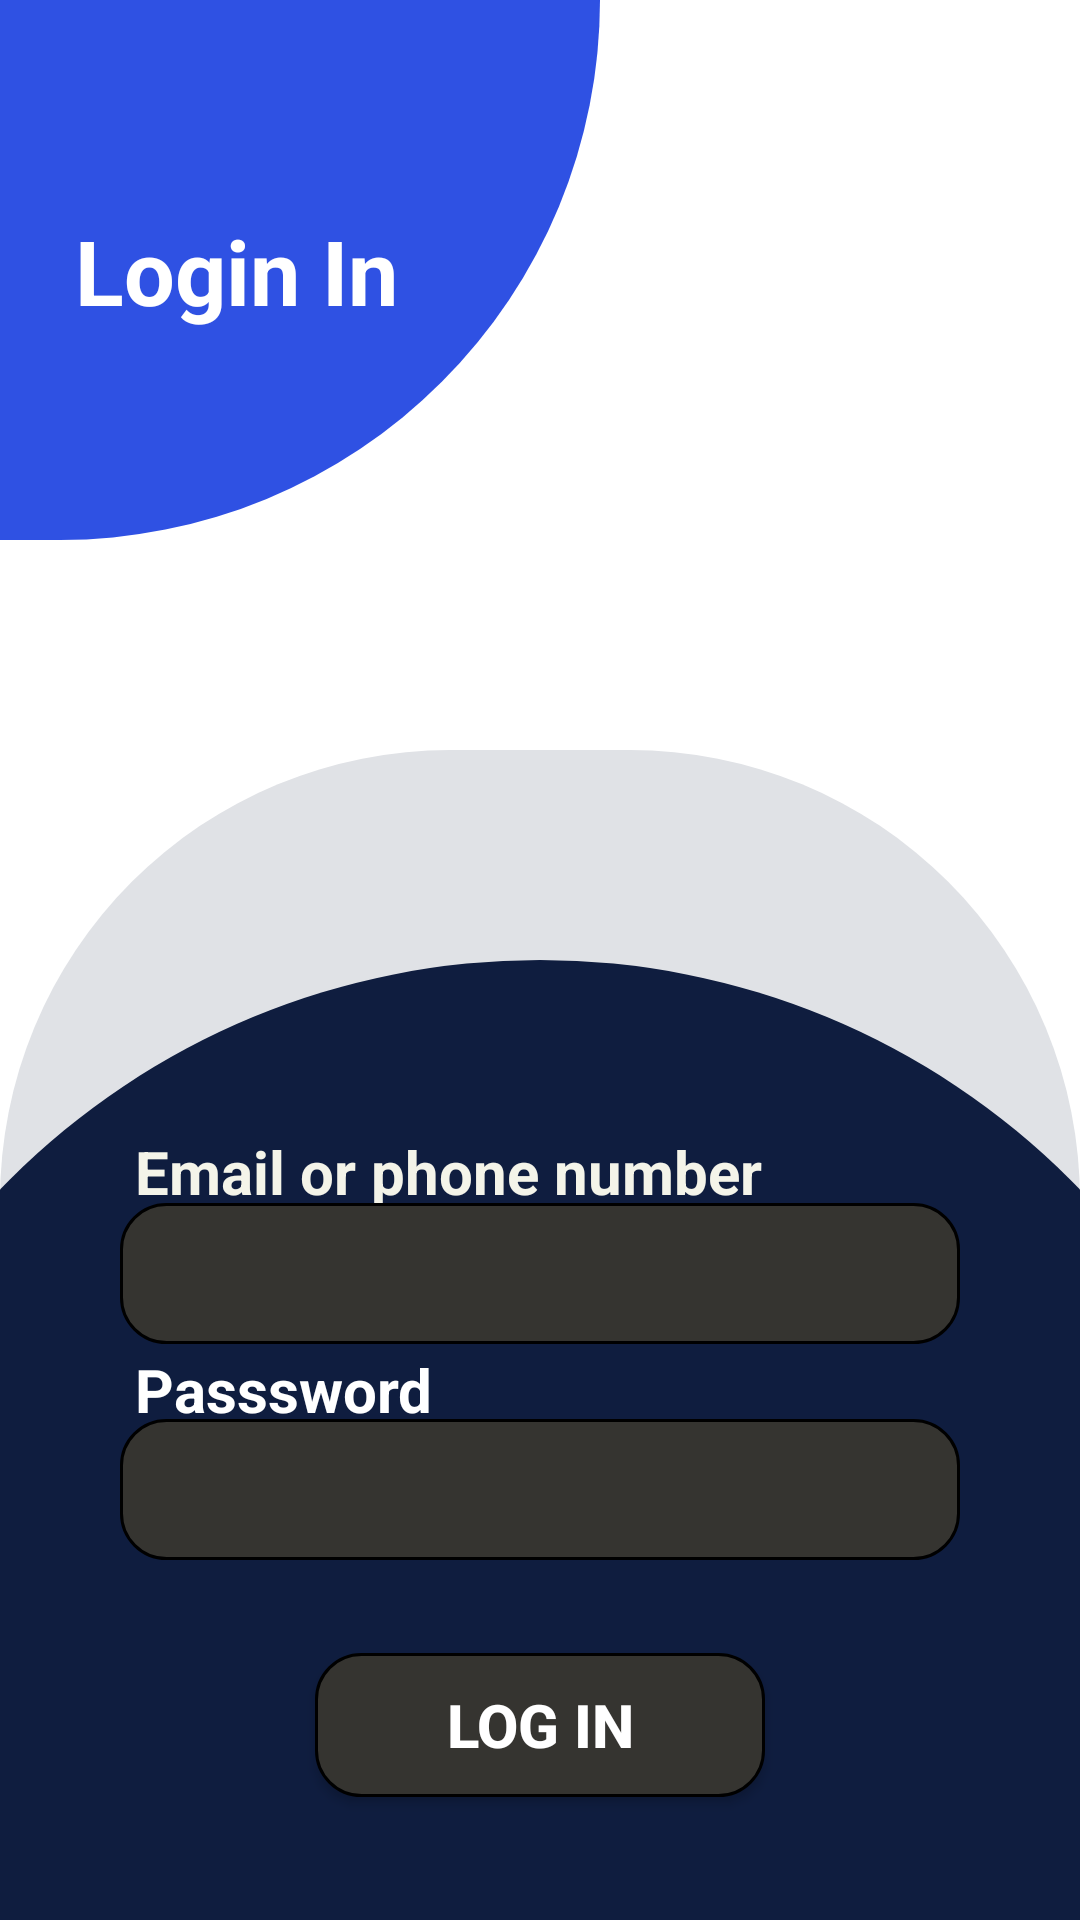

Reconstruct the res/layout file that produces this screen, plus the resources it refers to.
<!-- AndroidManifest.xml: application theme Theme.LoginandSignupDemo -->
<!-- res/layout/activity_main.xml -->
<?xml version="1.0" encoding="utf-8"?>
<androidx.constraintlayout.widget.ConstraintLayout xmlns:android="http://schemas.android.com/apk/res/android"
    xmlns:app="http://schemas.android.com/apk/res-auto"
    xmlns:tools="http://schemas.android.com/tools"
    android:layout_width="match_parent"
    android:layout_height="match_parent"
    tools:context=".MainActivity">

    <androidx.constraintlayout.widget.ConstraintLayout
        android:layout_width="200dp"
        android:layout_height="180dp"
        tools:ignore="MissingConstraints"
        android:background="@drawable/login_curve">

        <TextView
            android:layout_width="wrap_content"
            android:layout_height="wrap_content"
            android:text="Login In"
            android:textSize="30sp"
            android:layout_marginHorizontal="25dp"
            android:textStyle="bold"
            android:textColor="@color/white"
            app:layout_constraintBottom_toBottomOf="parent"
            app:layout_constraintLeft_toLeftOf="parent"
            app:layout_constraintTop_toTopOf="parent" />

    </androidx.constraintlayout.widget.ConstraintLayout>

    <androidx.constraintlayout.widget.ConstraintLayout
        android:layout_width="match_parent"
        android:layout_height="match_parent"
        tools:ignore="MissingConstraints"
        android:layout_marginTop="250dp"
        android:background="@drawable/login_curve1">

        <TextView
            android:layout_width="wrap_content"
            android:layout_height="wrap_content"
            android:text="Email or phone number"
            android:textColor="#f4f4e9"
            android:textSize="20sp"
            android:textStyle="bold"
            android:layout_marginHorizontal="45dp"
            app:layout_constraintVertical_bias="0.35"
            app:layout_constraintBottom_toBottomOf="parent"
            app:layout_constraintLeft_toLeftOf="parent"
            app:layout_constraintTop_toTopOf="parent" />

        <EditText
            android:layout_width="match_parent"
            android:layout_height="wrap_content"
            android:background="@drawable/edittext_background"
            android:textColor="#374058"
            android:padding="10dp"
            android:textSize="20sp"
            android:textStyle="bold"
            android:layout_marginHorizontal="40dp"
            app:layout_constraintVertical_bias="0.44"
            app:layout_constraintBottom_toBottomOf="parent"
            app:layout_constraintLeft_toLeftOf="parent"
            app:layout_constraintTop_toTopOf="parent" />

        <TextView
            android:layout_width="wrap_content"
            android:layout_height="wrap_content"
            android:text="Passsword"
            android:textColor="@color/white"
            android:textSize="20sp"
            android:textStyle="bold"
            android:layout_marginHorizontal="45dp"
            app:layout_constraintVertical_bias="0.55"
            app:layout_constraintBottom_toBottomOf="parent"
            app:layout_constraintLeft_toLeftOf="parent"
            app:layout_constraintTop_toTopOf="parent" />

        <EditText
            android:layout_width="match_parent"
            android:layout_height="wrap_content"
            android:background="@drawable/edittext_background"
            android:textColor="@color/white"
            android:padding="10dp"
            android:textSize="20sp"
            android:textStyle="bold"
            android:layout_marginHorizontal="40dp"
            app:layout_constraintVertical_bias="0.65"
            app:layout_constraintBottom_toBottomOf="parent"
            app:layout_constraintLeft_toLeftOf="parent"
            app:layout_constraintTop_toTopOf="parent" />

        <Button
            android:id="@+id/btn1"
            android:layout_width="150dp"
            android:layout_height="wrap_content"
            android:background="@drawable/edittext_background"
            android:textColor="@color/white"
            android:padding="10dp"
            android:textSize="20sp"
            android:text="Log In"
            android:textStyle="bold"
            android:layout_marginHorizontal="40dp"
            app:layout_constraintVertical_bias="0.88"
            app:layout_constraintRight_toRightOf="parent"
            app:layout_constraintBottom_toBottomOf="parent"
            app:layout_constraintLeft_toLeftOf="parent"
            app:layout_constraintTop_toTopOf="parent" />

    </androidx.constraintlayout.widget.ConstraintLayout>


</androidx.constraintlayout.widget.ConstraintLayout>
<!-- resources referenced by this layout -->
<resources>
  <color name="white">#FFFFFFFF</color>
  <!-- drawable edittext_background (drawable-v24) -->
  <?xml version="1.0" encoding="utf-8"?>
  <shape xmlns:android="http://schemas.android.com/apk/res/android"
      android:shape="rectangle">
  <stroke android:width="1dp"/>
      <corners android:radius="15dp"/>
      <solid android:color="#353430"/>
  </shape>
  <!-- drawable login_curve (drawable-v24) -->
  <?xml version="1.0" encoding="utf-8"?>
  <shape xmlns:android="http://schemas.android.com/apk/res/android"
      android:shape="rectangle">
  
      <corners android:bottomRightRadius="450dp" />
      <solid android:color="#2f51e3"/>
  
  </shape>
  <!-- drawable login_curve1 (drawable-v24) -->
  <?xml version="1.0" encoding="utf-8"?>
  <layer-list xmlns:android="http://schemas.android.com/apk/res/android">
      <item>
          <shape android:shape="rectangle">
              <solid android:color="#e0e2e6"/>
              <corners
                  android:bottomLeftRadius="50dp"
                  android:topLeftRadius="150dp"
                  android:topRightRadius="150dp"/>
          </shape>
      </item>
      <item
          android:top="70dp"
          android:bottom="0dp"
          android:left="-70dp"
          android:right="-70dp">
  
          <shape xmlns:android="http://schemas.android.com/apk/res/android"
              android:innerRadius="80dp"
              android:shape="rectangle"
              android:useLevel="true">
  
              <solid android:color="#0f1d3f"/>
              <corners
  
                  android:bottomLeftRadius="0dp"
                  android:topLeftRadius="300dp"
                  android:topRightRadius="300dp"/>
  
          </shape>
      </item>
  </layer-list>
  <style name="Theme.LoginandSignupDemo" parent="Theme.MaterialComponents.DayNight.DarkActionBar">
          
          <item name="colorPrimary">@color/purple_500</item>
          <item name="colorPrimaryVariant">@color/purple_700</item>
          <item name="colorOnPrimary">@color/white</item>
          
          <item name="colorSecondary">@color/teal_200</item>
          <item name="colorSecondaryVariant">@color/teal_700</item>
          <item name="colorOnSecondary">@color/black</item>
          
          <item name="android:statusBarColor" tools:targetApi="l">?attr/colorPrimaryVariant</item>
          
      </style>
  <color name="purple_500">#2550db</color>
  <color name="purple_700">#FF3700B3</color>
  <color name="teal_200">#FF03DAC5</color>
  <color name="teal_700">#FF018786</color>
  <color name="black">#FF000000</color>
</resources>
